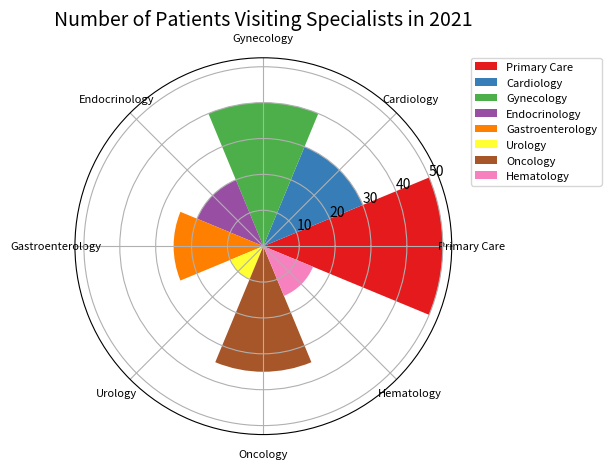

Write Python code to recreate this figure. (Note: this script raises an exception after producing the figure.)

import matplotlib.pyplot as plt
import numpy as np

# Transform the given data
data_labels = ['Primary Care', 'Cardiology', 'Gynecology', 'Endocrinology', 'Gastroenterology', 'Urology', 'Oncology', 'Hematology']
data = [50, 30, 40, 20, 25, 10, 35, 15]
line_labels = ['Category', 'Number']

# Plot the data with the type of rose chart
fig = plt.figure()
ax = fig.add_subplot(111, projection='polar')
num_categories = len(data)
sector_angle = (2 * np.pi) / num_categories

# Create sectors for each category
for i in range(num_categories):
    ax.bar(sector_angle * i, data[i], width=sector_angle, label=data_labels[i], color=plt.cm.Set1(i))

# Add legend
ax.legend(bbox_to_anchor=(1.05, 1), loc='upper left', borderaxespad=0.0, prop={'size': 8})

# Set x-axis labels
ax.set_xticks(sector_angle * np.arange(num_categories))
ax.set_xticklabels(data_labels, fontsize=8)

# Add title
ax.set_title('Number of Patients Visiting Specialists in 2021', fontsize=14)

# Automatically resize the image
plt.tight_layout()

# Save image
plt.savefig('/cpfs01/user/yanxiangchao/code0/gpt_chart/structchart_simulation/simulated_data_corner_cases/rose/png/20231228-070122_99.png')

# Clear the current image state
plt.clf()
